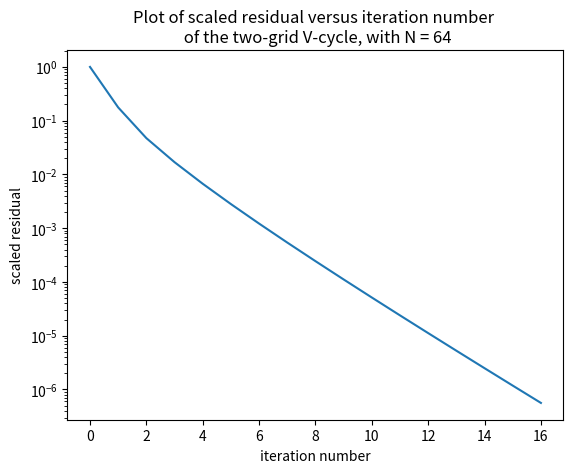

The script that saved this image:
# -*- coding: utf-8 -*-
"""
Created on Wed Jan  2 08:12:29 2019

[redacted]
"""

import time
start_time = time.time()

import matplotlib.pyplot as plt
import numpy as np
import scipy.linalg as la
import numpy.linalg as nla
import scipy.sparse as sparse
import scipy.sparse.linalg as splg

N = 64

h = 1/N

"""Create A"""
Ih = np.identity(N+1)
Ih[0,0] = 0
Ih[N,N] = 0

vdiag = 4*np.ones(N-1)
voffs = -1*np.ones(N-2)
zeros = np.zeros((1,N-1))

Th = np.diag(vdiag)
np.fill_diagonal(Th[:,1:], voffs)
np.fill_diagonal(Th[1:], voffs)


Th = np.block([[h**2, zeros, 0],
               [zeros.T, Th, zeros.T],
               [0, zeros, h**2]])
#print(Th)

zN = np.zeros((N+1, (N+1)**2 - (N+1)))
zShort = np.zeros((N+1, N+1))
#print(np.shape(zN))
I = h**2*np.identity(N+1)
block1 = np.block([[I, zN]])
block2 = np.block([[zShort, Th, -Ih, zN[:, 2*(N+1):]]])

A = np.block([[block1],[block2]])

for i in range(3, N):

    row = np.block([[zN[:, :(i-2)*(N+1)], 
                     -Ih, Th, -Ih, 
                     zN[:, :(N-i)*(N+1)]]])
    

    A = np.block([[A],[row]])

blockN = np.block([[zN, I]])
blockN1 = np.block([[zN[:, 2*(N+1):], -Ih, Th, zShort]]) 
    
A = np.block([[A],[blockN1],[blockN]])/(h**2)

#A_sparse = sparse.lil_matrix(A)

#y = np.zeros(((N+1)**2, 1))
u = np.zeros(((N+1)**2, 1))
u_ex_vec = np.zeros(((N+1)**2, 1))

f_vec = np.zeros(((N+1)**2, 1))
g = np.zeros(((N+1)**2, 1))

X = np.linspace(0, 1, N+1)
Y = np.linspace(0, 1, N+1)

X, Y = np.meshgrid(X, Y)

u_ex = X**3*(1-X) + Y*(1-Y) + np.exp(Y)
g_func = u_ex
f_func = 12*X**2 - 6*X + 2 - np.exp(Y)


for i in range((N+1)**2):
    Ix = i%(N+1)
    Iy = int(i/(N+1))
    I = (Ix, Iy)
    
    if Ix == 0 or Iy == 0 or Ix == N or Iy == N:
        """Boundary"""
        f_vec[i] = g_func[Ix, Iy]
        
    elif I == (1,1) :
        f_vec[i] = f_func[I] + (g_func[1,0] + g_func[0,1])/(h**2)

    elif I == (N-1,1):
        f_vec[i] = f_func[I] + (g_func[N-1,0] + g_func[N,1])/(h**2)

    elif I == (1, N-1):
        f_vec[i] = f_func[I] + (g_func[0,N-1] + g_func[1,N])/(h**2)

    elif I == (N-1, N-1):
        f_vec[i] = f_func[I] + (g_func[N-1,N] + g_func[N,N-1])/(h**2)

    elif Ix == 1   and 1 < Iy < N-1:
        f_vec[i] = f_func[I] + (g_func[0,Iy])/(h**2)

    elif Ix == N-1 and 1 < Iy < N-1:
        f_vec[i] = f_func[I] + (g_func[N,Iy])/(h**2)

    elif Iy == 1   and 1 < Ix < N-1:
        f_vec[i] = f_func[I] + (g_func[Ix,0])/(h**2)

    elif Iy == N-1 and 1 < Ix < N-1:
        f_vec[i] = f_func[I] + (g_func[Ix,N])/(h**2)

    else:
        f_vec[i] = f_func[I]


u = np.zeros(((N+1)**2, 1))
 
f_norm = np.linalg.norm(f_vec, ord = 2)

r_h = f_vec - np.dot(A, u)
TOL = (np.linalg.norm(r_h, ord = 2))/f_norm


"""V-Cycle"""
"""calculate M inverse and B of Gauss-Seidel"""
#A_sparse = sparse.csc_matrix(A)

t0 = time.time()

M_inv = la.solve_triangular(A, np.identity((N+1)**2), 0, True)
s = np.dot(M_inv, f_vec)
B_GS = np.identity((N+1)**2) - np.dot(M_inv, A)

t1 = time.time()
print("--- %s seconds ---" % (t1- t0))


#M = np.tril(A)
#M_sparse = sparse.csc_matrix(M)
#
#t0 = time.time()
#M_inv = splg.inv(M_sparse)

#
#t1 = time.time()
#print("--- %s seconds ---" % (t1- t0))
#M_inv = la.solve_triangular(A, np.identity((N+1)**2), 0, True)
#print("--- %s seconds ---" % (time.time() - t1))

"""defining grid operators"""
I_h_2h_block = np.zeros((int(N/2) + 1, N+1))
zeros = np.zeros((int(N/2) + 1, N+1))

for i in range(int(N/2) + 1):
    I_h_2h_block[i, i*2] = 1

I_h_2h = I_h_2h_block
    
for i in range(2, int(N/2)+2):
    I_h_2h = la.block_diag(I_h_2h, np.block([zeros, I_h_2h_block]))

    
    

zeros = np.zeros((N+1, (int(N/2) +1)**2))

I_B1 = np.zeros((N+1, int(N/2) + 1))

for i in range(N+1):
    if i%2 == 0:
        I_B1[i, int(i/2)] = 1
    else:
        I_B1[i, int((i-1)/2)] = 1/2
        I_B1[i, int((i-1)/2) + 1] = 1/2

I_2h_h = np.block([[I_B1, zeros[:, int(N/2)+1:]]])

for i in range(int(N/2)):
    I_2h_h = np.block([[I_2h_h],
                       [zeros[:, :i*(int(N/2)+1)], I_B1/2, I_B1/2, zeros[:, (i+2)*(int(N/2)+1):]],
                       [zeros[:, :(i+1)*(int(N/2)+1)], I_B1, zeros[:, (i+2)*(int(N/2)+1):]]])

i = 0
TOL_vec = [TOL]

#Gauss-Seidel
A_2h = np.dot(I_h_2h, np.dot(A, I_2h_h))

while TOL > 10**(-6) and i < 100*N:
        
    u = np.dot(B_GS, u) + s
    
    r_h = f_vec - np.dot(A, u)
    r_2h = np.dot(I_h_2h, r_h)
    e_2h = nla.solve(A_2h, r_2h)
    e_h = np.dot(I_2h_h, e_2h)
    u = u + e_h
    u = np.dot(B_GS, u) + s
    
    r_h = f_vec - np.dot(A, u)
    
    
    TOL = np.linalg.norm(r_h, ord = 2)/f_norm
    TOL_vec.append(TOL)
        
    i += 1
    

print('num iterations = '+ str(i))
print('length TOL_vec: ' + str(np.shape(TOL_vec)))

print('red of iterations')
for i in reversed(range(1,6)):
    red = TOL_vec[-i]/TOL_vec[-i-1]
    print(red)

plot = 0*X + 0*Y
u_mash =  0*X + 0*Y


print('N = ' + str(N))
print('TOL = '+ str(TOL))


#print(np.shape(z))
fig = plt.figure()
ax = fig.add_subplot(111)

ax.plot(range(len(TOL_vec)), TOL_vec)
#surf = ax.plot_surface(X, Y, plot, cmap=cm.coolwarm,
#                       linewidth=0, antialiased=False)
title = "Plot of scaled residual versus iteration number \n of the two-grid V-cycle, with N = " + str(N)
ax.set_yscale('log')
ax.set_title(title)
ax.set_xlabel('iteration number')
ax.set_ylabel('scaled residual')
#ax.set_zlabel('z')


print("--- %s seconds ---" % (time.time() - start_time))